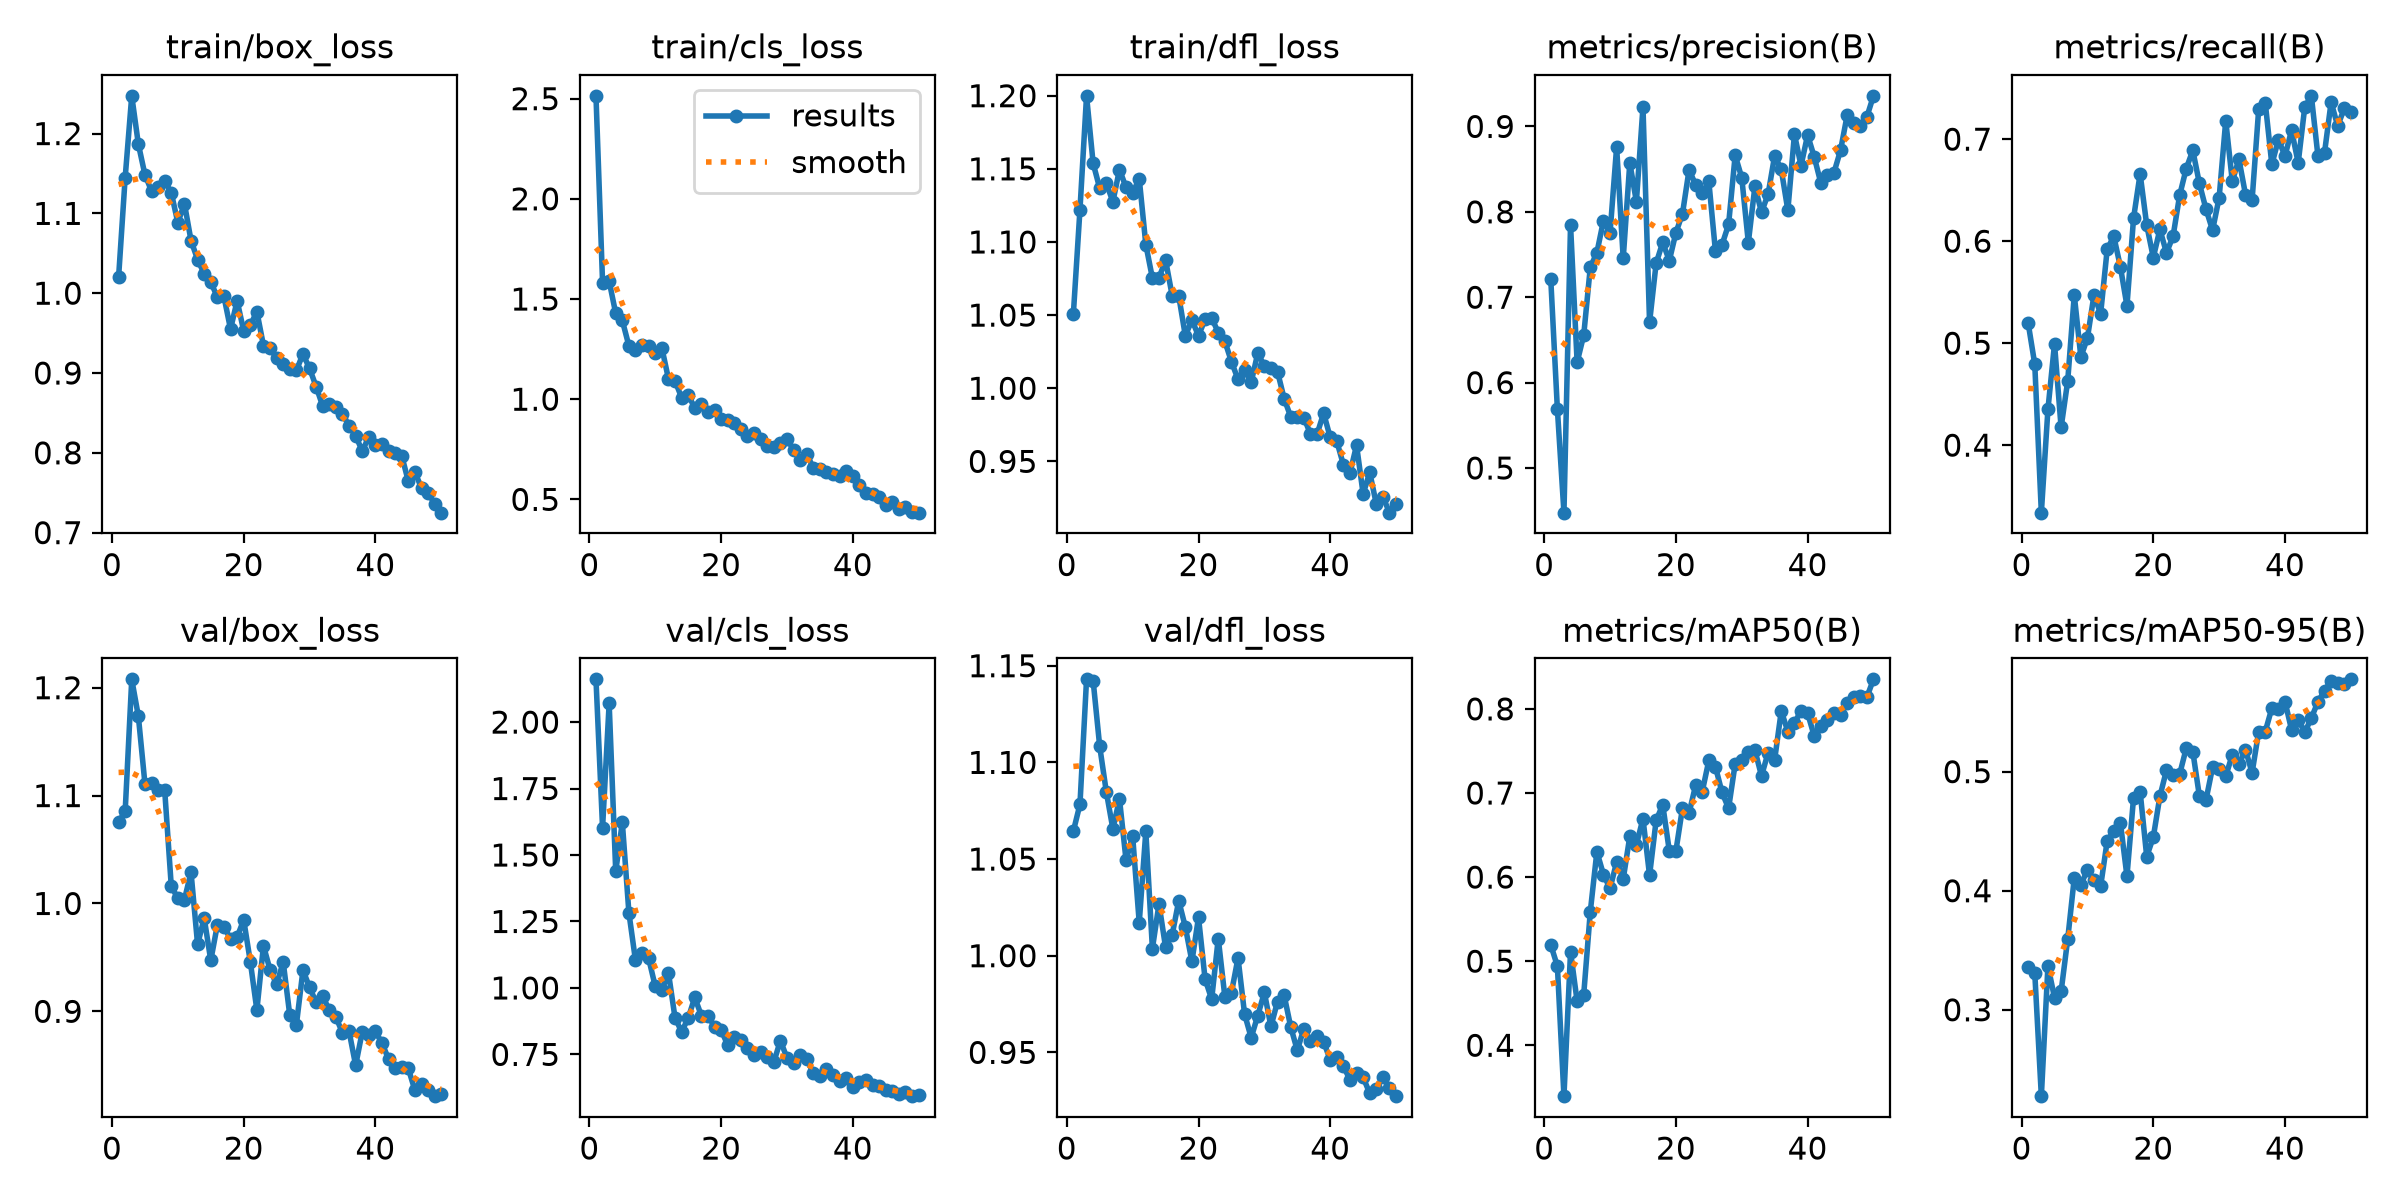

The table this chart was drawn from, first rows:
epoch, time, train/box_loss, train/cls_loss, train/dfl_loss, metrics/precision(B), metrics/recall(B), metrics/mAP50(B), metrics/mAP50-95(B), val/box_loss, val/cls_loss, val/dfl_loss, lr/pg0, lr/pg1, lr/pg2
1, 43.7, 1.02, 2.514, 1.051, 0.7209, 0.5195, 0.5194, 0.3357, 1.076, 2.161, 1.064, 0.0005491, 0.0005491, 0.0005491
2, 57.09, 1.145, 1.582, 1.122, 0.5694, 0.4794, 0.4942, 0.331, 1.085, 1.602, 1.078, 0.001083, 0.001083, 0.001083
3, 70.24, 1.247, 1.59, 1.2, 0.4477, 0.3338, 0.3395, 0.2275, 1.208, 2.07, 1.143, 0.001595, 0.001595, 0.001595
4, 83.33, 1.187, 1.428, 1.154, 0.7848, 0.4351, 0.5111, 0.337, 1.174, 1.438, 1.142, 0.001568, 0.001568, 0.001568
5, 96.66, 1.148, 1.393, 1.137, 0.6238, 0.4993, 0.4524, 0.3101, 1.111, 1.623, 1.108, 0.001535, 0.001535, 0.001535
6, 109.8, 1.128, 1.266, 1.14, 0.6554, 0.4173, 0.4602, 0.3154, 1.112, 1.283, 1.085, 0.001502, 0.001502, 0.001502
7, 122.9, 1.133, 1.244, 1.128, 0.735, 0.4627, 0.5588, 0.3592, 1.105, 1.103, 1.066, 0.001469, 0.001469, 0.001469
8, 136.1, 1.14, 1.273, 1.149, 0.7521, 0.5471, 0.6302, 0.4107, 1.105, 1.13, 1.081, 0.001436, 0.001436, 0.001436
9, 148.8, 1.126, 1.264, 1.137, 0.7897, 0.4864, 0.603, 0.4052, 1.016, 1.111, 1.049, 0.001403, 0.001403, 0.001403
10, 161.6, 1.088, 1.232, 1.134, 0.7755, 0.5052, 0.5865, 0.4174, 1.005, 1.006, 1.062, 0.00137, 0.00137, 0.00137
11, 174.4, 1.112, 1.257, 1.143, 0.8758, 0.5476, 0.6179, 0.4089, 1.004, 0.9911, 1.017, 0.001337, 0.001337, 0.001337
12, 187.3, 1.066, 1.102, 1.098, 0.7454, 0.5287, 0.5977, 0.4037, 1.029, 1.057, 1.064, 0.001304, 0.001304, 0.001304
13, 200.1, 1.042, 1.092, 1.075, 0.8573, 0.5921, 0.6484, 0.4419, 0.962, 0.8883, 1.004, 0.001271, 0.001271, 0.001271
14, 213, 1.024, 1.008, 1.075, 0.8119, 0.6047, 0.6383, 0.4505, 0.9865, 0.835, 1.027, 0.001238, 0.001238, 0.001238
15, 225.4, 1.014, 1.022, 1.088, 0.9228, 0.575, 0.6695, 0.4571, 0.9472, 0.8862, 1.004, 0.001205, 0.001205, 0.001205
16, 238.2, 0.995, 0.9554, 1.063, 0.6704, 0.5365, 0.6021, 0.4121, 0.9801, 0.9643, 1.011, 0.001172, 0.001172, 0.001172
17, 250.9, 0.9959, 0.9766, 1.063, 0.7398, 0.6225, 0.6675, 0.4781, 0.9782, 0.896, 1.028, 0.001139, 0.001139, 0.001139
18, 263.7, 0.9549, 0.9359, 1.036, 0.7642, 0.666, 0.686, 0.4832, 0.9672, 0.8962, 1.015, 0.001106, 0.001106, 0.001106
19, 276.5, 0.9904, 0.9476, 1.047, 0.7428, 0.6158, 0.6311, 0.4286, 0.9688, 0.8538, 0.9971, 0.001073, 0.001073, 0.001073
20, 289.2, 0.9528, 0.8988, 1.036, 0.7756, 0.5839, 0.6311, 0.445, 0.9849, 0.8416, 1.02, 0.00104, 0.00104, 0.00104
21, 302.1, 0.9598, 0.8962, 1.047, 0.7978, 0.6116, 0.6823, 0.4792, 0.9462, 0.7859, 0.9879, 0.001007, 0.001007, 0.001007
22, 314.9, 0.9768, 0.8819, 1.048, 0.8492, 0.5886, 0.6762, 0.5012, 0.9011, 0.8146, 0.9775, 0.0009739, 0.0009739, 0.0009739
23, 327.9, 0.9345, 0.8497, 1.038, 0.8316, 0.6047, 0.7094, 0.4968, 0.9608, 0.8039, 1.009, 0.0009409, 0.0009409, 0.0009409
24, 340.6, 0.9307, 0.8152, 1.032, 0.8216, 0.6449, 0.7016, 0.4979, 0.9384, 0.7723, 0.9788, 0.0009078, 0.0009078, 0.0009078
25, 353.6, 0.919, 0.83, 1.018, 0.8355, 0.6711, 0.7387, 0.5196, 0.9252, 0.7494, 0.9808, 0.0008748, 0.0008748, 0.0008748
26, 366.4, 0.9107, 0.7998, 1.006, 0.7543, 0.689, 0.7313, 0.5169, 0.9457, 0.7593, 0.9988, 0.0008418, 0.0008418, 0.0008418
27, 379.2, 0.9047, 0.7644, 1.012, 0.7613, 0.6565, 0.7007, 0.4794, 0.8963, 0.7389, 0.9698, 0.0008088, 0.0008088, 0.0008088
28, 392, 0.9033, 0.7624, 1.004, 0.7852, 0.6314, 0.6817, 0.4762, 0.8875, 0.7199, 0.9576, 0.0007758, 0.0007758, 0.0007758
29, 405, 0.9237, 0.782, 1.024, 0.8662, 0.6107, 0.7347, 0.5037, 0.9383, 0.8021, 0.969, 0.0007428, 0.0007428, 0.0007428
30, 417.9, 0.9058, 0.8004, 1.015, 0.8399, 0.6428, 0.7392, 0.5019, 0.9222, 0.7373, 0.981, 0.0007098, 0.0007098, 0.0007098
31, 430.6, 0.8829, 0.7489, 1.014, 0.764, 0.718, 0.7484, 0.496, 0.9084, 0.7172, 0.9634, 0.0006768, 0.0006768, 0.0006768
32, 443.5, 0.8585, 0.6948, 1.011, 0.8299, 0.6586, 0.7509, 0.5144, 0.9141, 0.7459, 0.9763, 0.0006438, 0.0006438, 0.0006438
33, 456.2, 0.8607, 0.7274, 0.993, 0.7994, 0.6805, 0.7203, 0.506, 0.901, 0.7335, 0.9796, 0.0006108, 0.0006108, 0.0006108
34, 469, 0.8569, 0.6566, 0.9806, 0.8207, 0.6457, 0.748, 0.5184, 0.8947, 0.6792, 0.9632, 0.0005778, 0.0005778, 0.0005778
35, 481.8, 0.8492, 0.6507, 0.9804, 0.8659, 0.6402, 0.7398, 0.499, 0.88, 0.6684, 0.9511, 0.0005448, 0.0005448, 0.0005448
36, 494.7, 0.8335, 0.6376, 0.98, 0.8496, 0.7291, 0.7975, 0.5336, 0.8815, 0.6955, 0.9622, 0.0005118, 0.0005118, 0.0005118
37, 507.6, 0.8215, 0.6289, 0.9687, 0.8018, 0.7357, 0.7731, 0.5337, 0.8499, 0.6733, 0.9561, 0.0004788, 0.0004788, 0.0004788
38, 520.4, 0.8022, 0.6147, 0.9685, 0.8908, 0.6752, 0.7834, 0.5533, 0.881, 0.6517, 0.9584, 0.0004458, 0.0004458, 0.0004458
39, 536.3, 0.8199, 0.6432, 0.983, 0.8542, 0.6996, 0.7976, 0.5527, 0.8779, 0.6595, 0.9556, 0.0004127, 0.0004127, 0.0004127
40, 553.7, 0.8103, 0.6172, 0.9664, 0.8899, 0.6835, 0.7949, 0.5588, 0.8813, 0.627, 0.946, 0.0003797, 0.0003797, 0.0003797
41, 569.6, 0.8111, 0.5738, 0.9638, 0.8645, 0.7089, 0.7679, 0.535, 0.8706, 0.647, 0.9479, 0.0003467, 0.0003467, 0.0003467
42, 584.7, 0.8024, 0.5302, 0.9478, 0.834, 0.6766, 0.7799, 0.5438, 0.8557, 0.6531, 0.9428, 0.0003137, 0.0003137, 0.0003137
43, 600.8, 0.8002, 0.5289, 0.9419, 0.843, 0.7315, 0.787, 0.533, 0.8472, 0.6348, 0.9359, 0.0002807, 0.0002807, 0.0002807
44, 616.9, 0.7963, 0.5131, 0.961, 0.8458, 0.7425, 0.7956, 0.5451, 0.8484, 0.63, 0.9394, 0.0002477, 0.0002477, 0.0002477
45, 632.7, 0.7641, 0.4744, 0.9277, 0.872, 0.6835, 0.793, 0.5586, 0.847, 0.6144, 0.9371, 0.0002147, 0.0002147, 0.0002147
46, 649.5, 0.7759, 0.4864, 0.9425, 0.9129, 0.6867, 0.8068, 0.568, 0.8267, 0.6132, 0.9289, 0.0001817, 0.0001817, 0.0001817
47, 666.4, 0.7558, 0.4496, 0.9208, 0.9038, 0.7363, 0.8137, 0.5763, 0.833, 0.6013, 0.9313, 0.0001487, 0.0001487, 0.0001487
48, 680.8, 0.7493, 0.4634, 0.9258, 0.9008, 0.713, 0.8152, 0.5743, 0.8268, 0.6072, 0.9372, 0.0001157, 0.0001157, 0.0001157
49, 696.8, 0.7365, 0.4369, 0.9149, 0.9112, 0.7301, 0.814, 0.5735, 0.8214, 0.593, 0.9318, 8.26832e-05, 8.26832e-05, 8.26832e-05
50, 713.8, 0.725, 0.4337, 0.9209, 0.9358, 0.7265, 0.8352, 0.5775, 0.8235, 0.5962, 0.9274, 4.96766e-05, 4.96766e-05, 4.96766e-05
